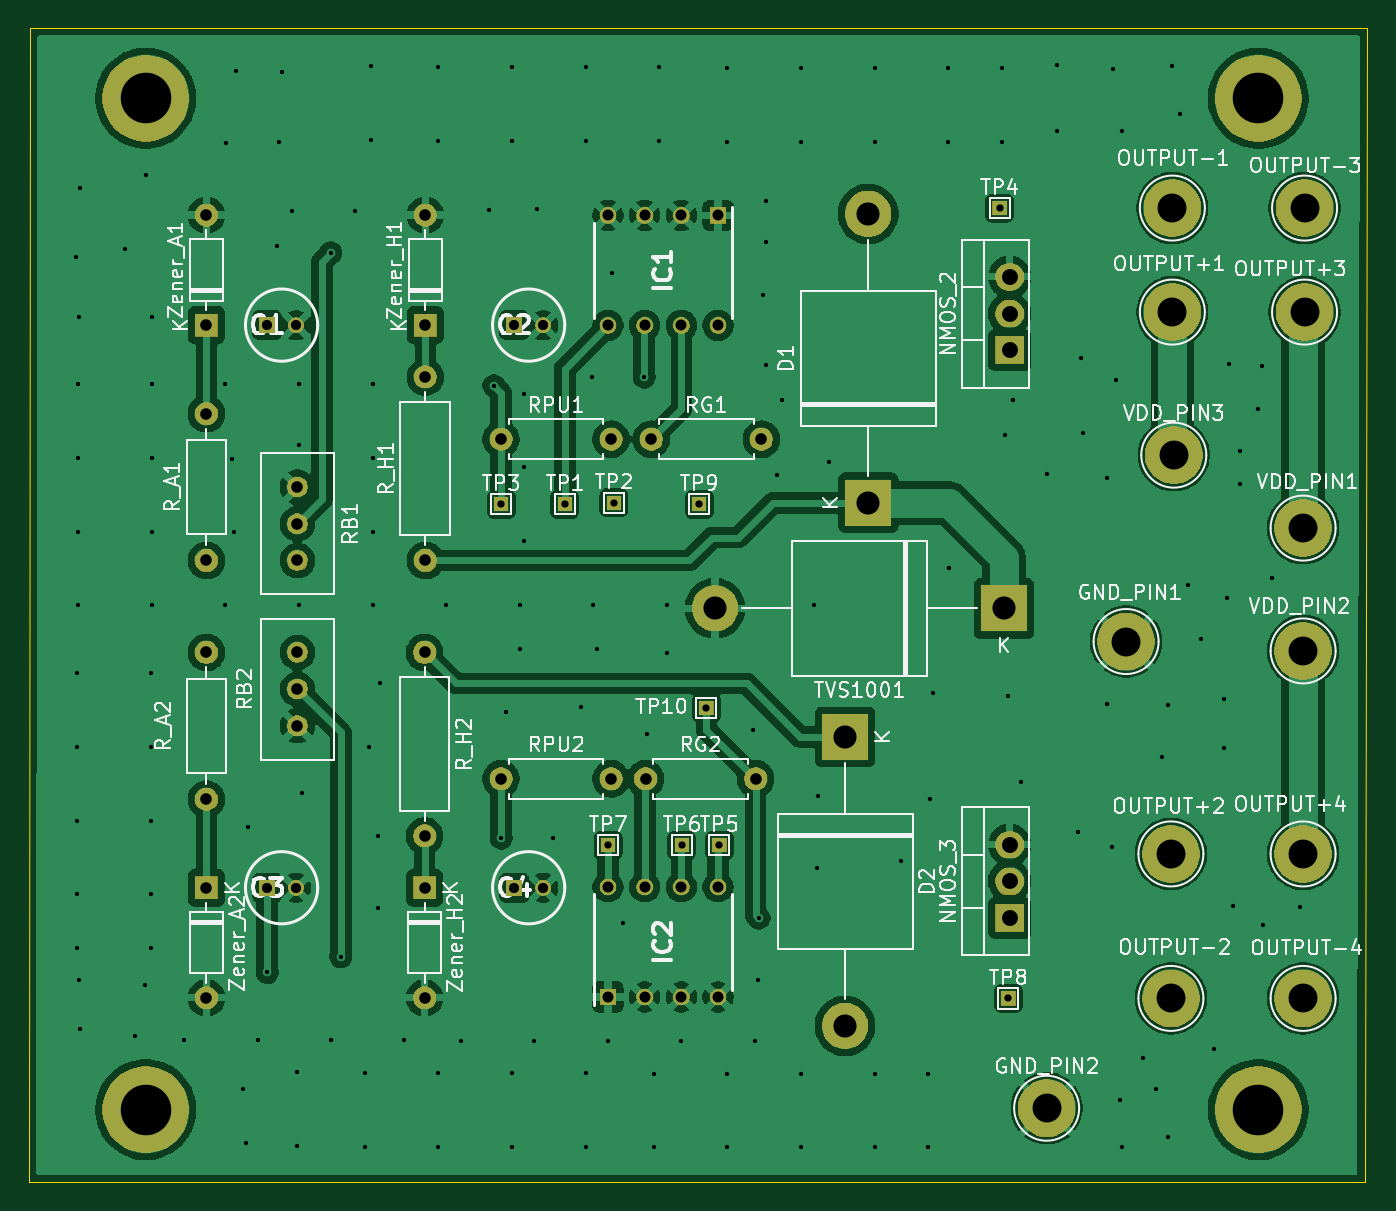
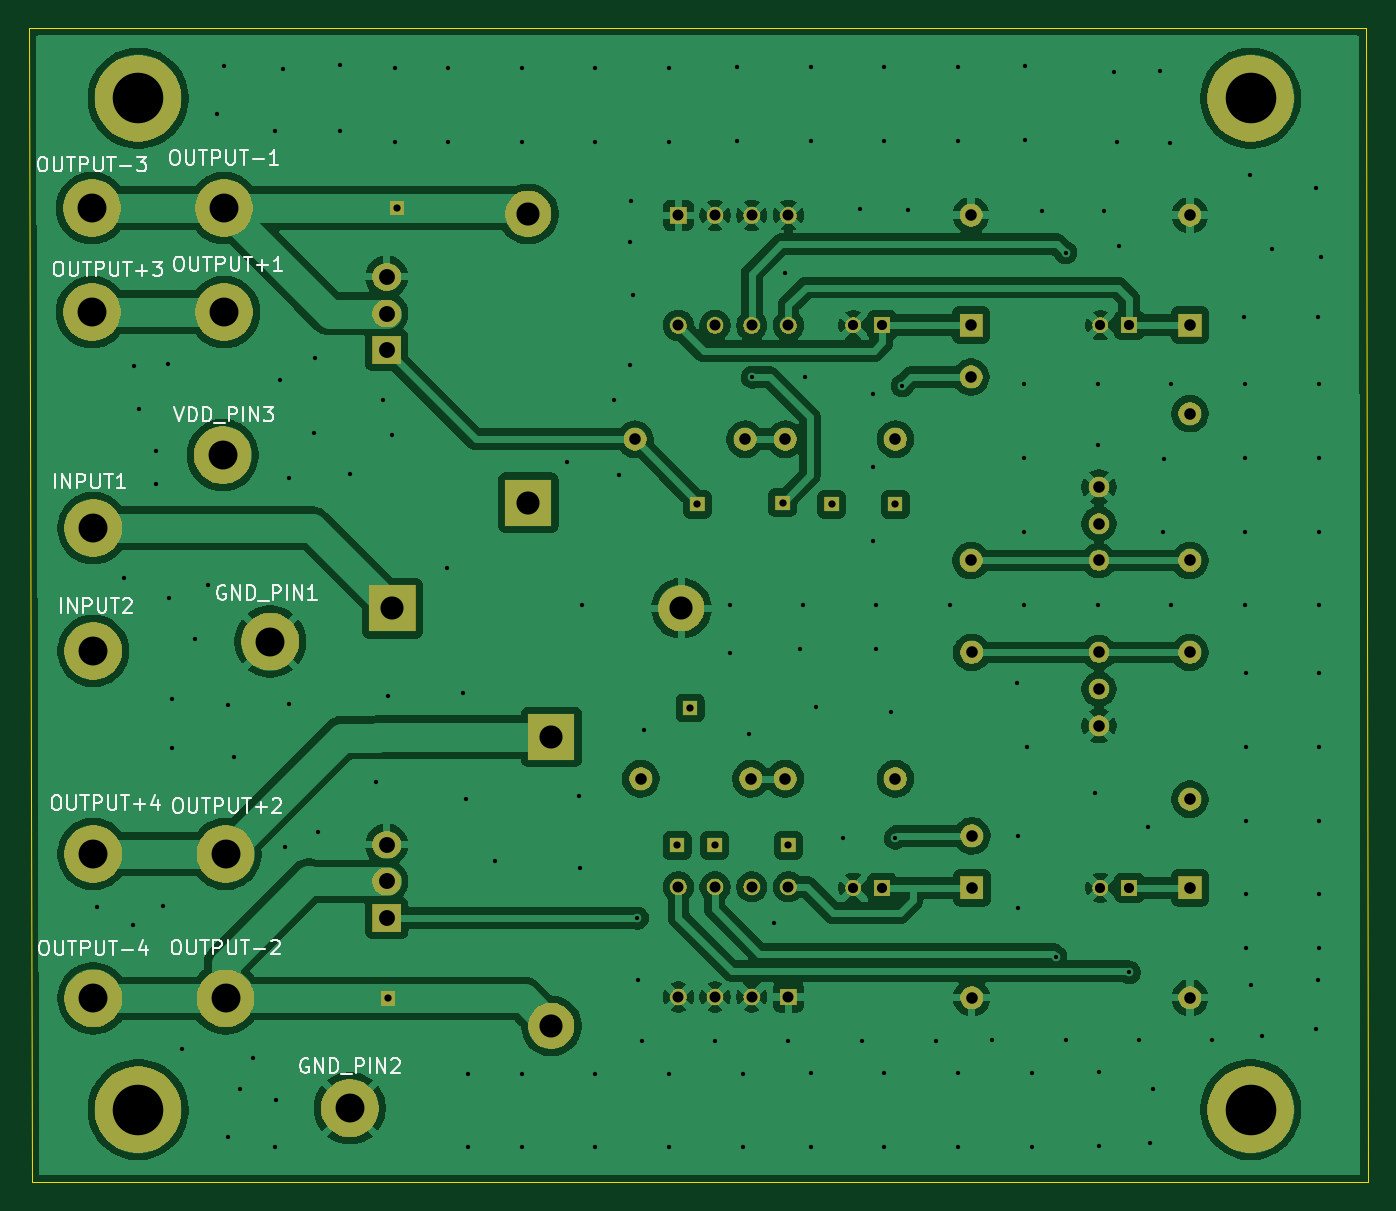
Circuit board: 11 layer files. Board 92.7 x 79.9 mm.
- bottom_copper: pcb_no_div-B_Cu.gbl (178190 bytes)
- bottom_mask: pcb_no_div-B_Mask.gbs (103715 bytes)
- paste: pcb_no_div-B_Paste.gbp (504 bytes)
- bottom_silk: pcb_no_div-B_Silkscreen.gbo (139433 bytes)
- outline: pcb_no_div-Edge_Cuts.gm1 (751 bytes)
- top_copper: pcb_no_div-F_Cu.gtl (179525 bytes)
- top_mask: pcb_no_div-F_Mask.gts (103715 bytes)
- paste: pcb_no_div-F_Paste.gtp (504 bytes)
- top_silk: pcb_no_div-F_Silkscreen.gto (213311 bytes)
- drill: pcb_no_div-NPTH.drl (408 bytes)
- drill: pcb_no_div-PTH.drl (4671 bytes)

=== bottom_copper: pcb_no_div-B_Cu.gbl (178190 bytes, source omitted) ===
=== bottom_mask: pcb_no_div-B_Mask.gbs (103715 bytes, source omitted) ===
=== paste: pcb_no_div-B_Paste.gbp ===
G04 #@! TF.GenerationSoftware,KiCad,Pcbnew,9.0.1*
G04 #@! TF.CreationDate,2025-06-25T22:10:30+03:00*
G04 #@! TF.ProjectId,pcb_no_div,7063625f-6e6f-45f6-9469-762e6b696361,rev?*
G04 #@! TF.SameCoordinates,Original*
G04 #@! TF.FileFunction,Paste,Bot*
G04 #@! TF.FilePolarity,Positive*
%FSLAX46Y46*%
G04 Gerber Fmt 4.6, Leading zero omitted, Abs format (unit mm)*
G04 Created by KiCad (PCBNEW 9.0.1) date 2025-06-25 22:10:30*
%MOMM*%
%LPD*%
G01*
G04 APERTURE LIST*
G04 APERTURE END LIST*
M02*

=== bottom_silk: pcb_no_div-B_Silkscreen.gbo (139433 bytes, source omitted) ===
=== outline: pcb_no_div-Edge_Cuts.gm1 ===
G04 #@! TF.GenerationSoftware,KiCad,Pcbnew,9.0.1*
G04 #@! TF.CreationDate,2025-06-25T22:10:30+03:00*
G04 #@! TF.ProjectId,pcb_no_div,7063625f-6e6f-45f6-9469-762e6b696361,rev?*
G04 #@! TF.SameCoordinates,Original*
G04 #@! TF.FileFunction,Profile,NP*
%FSLAX46Y46*%
G04 Gerber Fmt 4.6, Leading zero omitted, Abs format (unit mm)*
G04 Created by KiCad (PCBNEW 9.0.1) date 2025-06-25 22:10:30*
%MOMM*%
%LPD*%
G01*
G04 APERTURE LIST*
G04 #@! TA.AperFunction,Profile*
%ADD10C,0.038100*%
G04 #@! TD*
G04 APERTURE END LIST*
D10*
X130300000Y-30050000D02*
X130100000Y-109900000D01*
X37750000Y-30050000D02*
X37650000Y-109900000D01*
X130100000Y-109900000D02*
X37650000Y-109900000D01*
X130300000Y-30050000D02*
X37750000Y-30050000D01*
M02*

=== top_copper: pcb_no_div-F_Cu.gtl (179525 bytes, source omitted) ===
=== top_mask: pcb_no_div-F_Mask.gts (103715 bytes, source omitted) ===
=== paste: pcb_no_div-F_Paste.gtp ===
G04 #@! TF.GenerationSoftware,KiCad,Pcbnew,9.0.1*
G04 #@! TF.CreationDate,2025-06-25T22:10:30+03:00*
G04 #@! TF.ProjectId,pcb_no_div,7063625f-6e6f-45f6-9469-762e6b696361,rev?*
G04 #@! TF.SameCoordinates,Original*
G04 #@! TF.FileFunction,Paste,Top*
G04 #@! TF.FilePolarity,Positive*
%FSLAX46Y46*%
G04 Gerber Fmt 4.6, Leading zero omitted, Abs format (unit mm)*
G04 Created by KiCad (PCBNEW 9.0.1) date 2025-06-25 22:10:30*
%MOMM*%
%LPD*%
G01*
G04 APERTURE LIST*
G04 APERTURE END LIST*
M02*

=== top_silk: pcb_no_div-F_Silkscreen.gto (213311 bytes, source omitted) ===
=== drill: pcb_no_div-NPTH.drl ===
M48
; DRILL file {KiCad 9.0.1} date 2025-06-25T22:08:25+0300
; FORMAT={-:-/ absolute / metric / decimal}
; #@! TF.CreationDate,2025-06-25T22:08:25+03:00
; #@! TF.GenerationSoftware,Kicad,Pcbnew,9.0.1
; #@! TF.FileFunction,NonPlated,1,2,NPTH
FMAT,2
METRIC
; #@! TA.AperFunction,NonPlated,NPTH,ComponentDrill
T1C3.500
%
G90
G05
T1
X45.75Y-34.9
X45.75Y-104.9
X122.75Y-34.9
X122.75Y-104.9
M30

=== drill: pcb_no_div-PTH.drl ===
M48
; DRILL file {KiCad 9.0.1} date 2025-06-25T22:08:25+0300
; FORMAT={-:-/ absolute / metric / decimal}
; #@! TF.CreationDate,2025-06-25T22:08:25+03:00
; #@! TF.GenerationSoftware,Kicad,Pcbnew,9.0.1
; #@! TF.FileFunction,Plated,1,2,PTH
FMAT,2
METRIC
; #@! TA.AperFunction,Plated,PTH,ViaDrill
T1C0.300
; #@! TA.AperFunction,Plated,PTH,ComponentDrill
T2C0.500
; #@! TA.AperFunction,Plated,PTH,ComponentDrill
T3C0.700
; #@! TA.AperFunction,Plated,PTH,ComponentDrill
T4C0.760
; #@! TA.AperFunction,Plated,PTH,ComponentDrill
T5C0.800
; #@! TA.AperFunction,Plated,PTH,ComponentDrill
T6C1.100
; #@! TA.AperFunction,Plated,PTH,ComponentDrill
T7C1.600
; #@! TA.AperFunction,Plated,PTH,ComponentDrill
T8C2.000
%
G90
G05
T1
X40.9Y-45.9
X41.0Y-74.7
X41.0Y-79.8
X41.0Y-84.9
X41.0Y-90.0
X41.0Y-93.7
X41.05Y-54.7
X41.05Y-59.8
X41.05Y-64.9
X41.05Y-70.0
X41.1Y-50.05
X41.1Y-95.9
X41.2Y-41.1
X41.2Y-99.3
X44.3Y-45.3
X45.0Y-99.8
X45.7Y-96.3
X45.8Y-40.2
X46.1Y-74.7
X46.1Y-79.8
X46.1Y-84.9
X46.1Y-90.0
X46.1Y-93.7
X46.15Y-54.7
X46.15Y-59.8
X46.15Y-64.9
X46.15Y-70.0
X46.2Y-50.05
X48.4Y-100.05
X51.25Y-54.7
X51.25Y-70.0
X51.3Y-38.0
X51.75Y-59.85
X51.85Y-64.9
X52.0Y-33.0
X52.5Y-103.5
X52.7Y-107.2
X52.85Y-85.35
X53.5Y-100.05
X54.15Y-95.4
X54.85Y-45.1
X55.0Y-37.9
X55.2Y-33.1
X55.9Y-42.7
X56.25Y-102.3
X56.25Y-107.4
X56.35Y-54.7
X56.35Y-58.9
X56.35Y-70.0
X56.55Y-83.0
X58.55Y-45.6
X58.55Y-100.05
X59.25Y-94.3
X60.2Y-42.7
X60.9Y-102.35
X60.9Y-107.45
X61.2Y-79.8
X61.35Y-32.7
X61.35Y-37.8
X61.45Y-54.7
X61.45Y-59.8
X61.45Y-64.9
X61.45Y-70.0
X61.85Y-85.95
X61.85Y-90.95
X61.95Y-75.35
X63.65Y-100.05
X66.0Y-32.75
X66.0Y-37.85
X66.0Y-102.35
X66.0Y-107.45
X66.55Y-70.0
X67.55Y-100.15
X69.5Y-42.65
X69.85Y-54.8
X70.35Y-86.1
X70.65Y-77.4
X71.1Y-32.75
X71.1Y-37.85
X71.1Y-102.35
X71.1Y-107.45
X71.65Y-70.0
X71.65Y-73.05
X71.9Y-55.35
X71.9Y-60.45
X71.9Y-65.55
X72.65Y-100.15
X72.8Y-42.55
X73.95Y-86.1
X75.85Y-77.0
X76.2Y-32.75
X76.2Y-37.85
X76.2Y-102.35
X76.2Y-107.45
X76.6Y-54.2
X76.7Y-70.0
X76.95Y-73.05
X77.75Y-100.15
X78.0Y-47.0
X78.75Y-91.95
X80.25Y-54.2
X80.45Y-78.9
X80.9Y-102.4
X80.9Y-107.5
X81.3Y-32.75
X81.3Y-37.85
X81.8Y-70.0
X81.8Y-73.3
X82.8Y-100.15
X86.0Y-32.8
X86.0Y-37.9
X86.0Y-102.4
X86.0Y-107.5
X87.75Y-78.6
X87.9Y-100.15
X88.15Y-95.95
X88.19Y-91.64
X88.5Y-48.55
X88.65Y-42.0
X88.7Y-44.85
X88.7Y-53.35
X89.45Y-60.95
X89.8Y-55.75
X91.1Y-32.8
X91.1Y-37.9
X91.1Y-102.4
X91.1Y-107.5
X92.0Y-70.0
X92.2Y-88.15
X92.25Y-83.2
X93.05Y-60.05
X96.2Y-32.8
X96.2Y-37.9
X96.2Y-102.4
X96.2Y-107.5
X98.05Y-87.7
X99.9Y-102.4
X99.9Y-107.5
X100.05Y-83.4
X100.25Y-76.05
X101.3Y-32.8
X101.3Y-37.9
X101.35Y-67.4
X105.0Y-32.8
X105.0Y-37.9
X105.2Y-58.2
X105.45Y-76.3
X105.8Y-55.8
X106.3Y-82.2
X108.1Y-60.9
X108.8Y-32.6
X108.8Y-37.2
X110.3Y-85.7
X110.5Y-52.9
X110.6Y-58.1
X112.3Y-61.2
X112.3Y-76.8
X112.6Y-86.7
X112.7Y-32.9
X112.9Y-54.4
X113.2Y-104.2
X113.3Y-37.2
X113.3Y-107.5
X114.8Y-101.3
X115.7Y-103.5
X116.1Y-80.5
X116.5Y-76.9
X116.5Y-106.8
X116.8Y-32.7
X117.3Y-36.0
X117.9Y-68.6
X118.8Y-72.3
X119.7Y-100.7
X120.4Y-76.5
X120.4Y-79.9
X120.6Y-69.5
X120.7Y-53.3
X121.0Y-90.8
X121.5Y-59.3
X121.5Y-61.6
X122.7Y-56.4
X123.0Y-53.4
X123.1Y-92.1
X123.7Y-68.1
X125.6Y-90.9
T2
X70.35Y-63.0
X74.75Y-63.0
X77.75Y-86.6
X78.15Y-62.9
X82.85Y-86.6
X84.05Y-63.0
X84.55Y-77.1
X85.45Y-86.6
X104.85Y-42.5
X105.45Y-97.2
T3
X54.15Y-50.6
X54.15Y-89.54
X56.15Y-50.6
X56.15Y-89.54
X71.25Y-50.6
X71.25Y-89.54
X73.25Y-50.6
X73.25Y-89.54
T4
X77.74Y-43.0
X77.74Y-50.62
X77.74Y-89.48
X77.74Y-97.1
X80.28Y-43.0
X80.28Y-50.62
X80.28Y-89.48
X80.28Y-97.1
X82.82Y-43.0
X82.82Y-50.62
X82.82Y-89.48
X82.82Y-97.1
X85.36Y-43.0
X85.36Y-50.62
X85.36Y-89.48
X85.36Y-97.1
T5
X49.95Y-42.98
X49.95Y-50.6
X49.95Y-56.73
X49.95Y-66.89
X49.95Y-73.25
X49.95Y-83.41
X49.95Y-89.54
X49.95Y-97.16
X56.25Y-61.81
X56.25Y-64.35
X56.25Y-66.89
X56.25Y-73.25
X56.25Y-75.79
X56.25Y-78.33
X65.05Y-73.25
X65.05Y-85.95
X65.05Y-89.54
X65.05Y-97.16
X65.1Y-42.98
X65.1Y-50.6
X65.1Y-54.19
X65.1Y-66.89
X70.34Y-58.5
X70.34Y-82.0
X77.96Y-58.5
X77.96Y-82.0
X80.34Y-82.0
X80.74Y-58.5
X87.96Y-82.0
X88.36Y-58.5
T6
X105.54Y-47.26
X105.54Y-49.8
X105.54Y-52.34
X105.54Y-86.56
X105.54Y-89.1
X105.54Y-91.64
T7
X85.15Y-70.2
X94.15Y-79.1
X94.15Y-99.1
X95.75Y-42.9
X95.75Y-62.9
X105.15Y-70.2
T8
X108.1Y-104.8
X113.6Y-72.5
X116.7Y-87.2
X116.7Y-97.2
X116.8Y-42.5
X116.8Y-49.7
X116.9Y-59.6
X125.85Y-64.65
X125.85Y-73.15
X125.85Y-87.2
X125.85Y-97.2
X125.95Y-42.5
X125.95Y-49.7
M30

